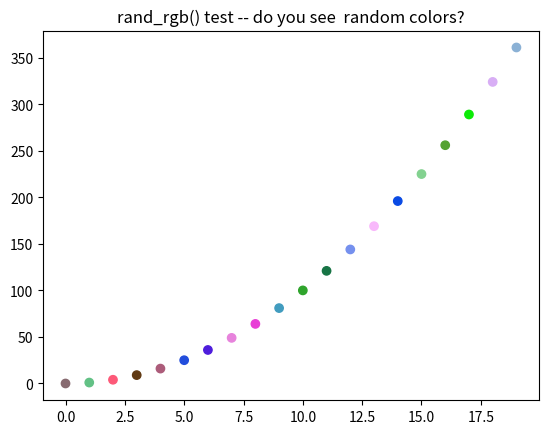

Recreate this plot in Python.
"""
generic helper functions for anaties package

https://github.com/EricThomson/anaties
"""
import datetime
import numpy as np
import matplotlib.pyplot as plt

def datetime_string():
    """
    create a datetime string of form _YYYYMMDD_HHMMSS (year month day _ hour minute second)
    useful for creating filenames
    
    Inputs: None
    
    Outputs:
        Single string of form' '_YYYYMMDD_HHMMSS' (year month day _ hour minute second)
    """
    return datetime.datetime.now().strftime("_%Y%m%d_%H%M%S")


def get_bins(min_edge, max_edge, bin_width = 1):
    """
    return array of bin edges/centers 
    
    Inputs:
        min_edge: scalar lower bound
        max_edge: scalar upper bound
        bin_width: scalar bin width to divide up the range
        
    Outputs:
        bin_edges: 
        bin_centers
    
    Example:
        bin_edges, bin_centers = get_bins(0, 20, bin_width = 5)
    """

    remainder = np.mod(max_edge-min_edge, bin_width)
    if remainder != 0:
        print("get_bins: Warning bin_width may not exactly divide up the given range of values.")
    
    bin_edges = np.arange(min_edge, max_edge+bin_width, bin_width)
    bin_centers = np.arange(min_edge+bin_width/2, max_edge+bin_width/2, bin_width)
    return bin_edges, bin_centers 


def get_offdiag_vals(array):
    """
    For a symmetric array of values, pull the lower diagonal values 
    (not including the diagonal elements), and indices. Useful for 
    things like arrays of pairwise correlation/distances when you 
    want to extract the unique values but not diagonal.
    
    Inputs:
        array: nxn symmetric matrix of values.
        
    Outputs:
        values: M = (n^2-n)/2-element array of values in the original 2d array
        indices: (row_inds, col_inds) tuple containing M-ary array of indices 

    Notes
        To reconstruct values from array: array[indices]
        
    Adapted from:
        https://stackoverflow.com/a/44395030/1886357   
    """
    assert is_symmetric(array), print("get_offdiag_vals() only works on symmetric arrays")
    num_rows = array.shape[0]
    offdiag_indices = np.tril_indices(num_rows, k = -1) #get indices of lower diag, not inclucing diagonal
    offdiag_values = array[offdiag_indices]
    return offdiag_values, offdiag_indices


def ind_limits(data, data_limits = None):
    """ 
    Given increasing data, and two data limits (min and max), returns indices 
    such that data is between those limits (inclusive).
    
    inputs:
        data: nondecreasing 1d np array
        data_limits (2elt list): limits of data you want to select (if None just return 0, -1)
    outputs:
        first_ind: index of smallest data >= data_limits[0]
        last_ind: index of largest data <= data_limits[1]
    
    Notes
        When using the inds in slices, be sure you aren't missing the last one.
        
    To do:
        Add checks for 1d data, increasing data, data_limits.
    """
    first_ind = 0
    last_ind = -1        
    if data_limits is not None:
        inds = np.where((data >= data_limits[0]) & (data <= data_limits[1]))[0]
        first_ind = inds[0]
        last_ind = inds[-1]
    return first_ind, last_ind


def is_symmetric(array, abs_tol = 1e-8, rel_tol = 1e-5):
    """
    Test if a numpy array is symmetric, within tolerance levels (is A = A')
    If either tolerance val is set to None, then no tolerance is used and
    uses strict equality (good for integer or other non-float array).
                   
    Inputs: 
        array: nxm numpy array (only nxn can be symmetric)
        
    Returns:
        symmetric (boolean): is matrix symmetric or not?
        
    Adapted from:
        https://stackoverflow.com/a/42913743/1886357
        https://stackoverflow.com/a/65909907/1886357
    """
    if abs_tol == None or rel_tol == None:
        symmetry =  np.array_equal(array, array.T)
    else:
        symmetry = np.allclose(array, array.T, rtol = abs_tol, atol = abs_tol)
            
    return symmetry
    

def rand_rgb(num_vals):
    """
    return random rgb vals between 0-1 in Nx3 numpy array. 
    Can be fed to plt.scatter c keyword to generate random colors.
    
    inputs:
        num_vals (int): number of rgb values wanted
        
    Outputs:
        rgb_vals: num_vals x 3 numpy array. To access element i: rgb_vals[i,]
    """
    rgb_vals = np.random.rand(num_vals,3)
    return rgb_vals



if __name__ == '__main__':
    print("\nTesting anaties.helpers...")
    """
    Test datetime_string()
    """
    print("\nanaties.helpers: testing datetime_string()...")
    print(f"string generated: {datetime_string()}")
    
    
    
    """
    Test get_offdiag_vals()
    """
    print("\nanaties.helpers: testing get_bins()...")
    bin_edges, bin_centers = get_bins(0, 20, bin_width = 5)
    print("Bin edges/centers for min/max/width 0, 5, 20:")
    print(f"{bin_edges}\n{bin_centers}")
    
    """
    Test get_offdiag_vals()
    """
    print("\nanaties.helpers: testing get_offdiag_vals()...")
    test_mat = np.asarray([[1,2,3,4],
                           [2,5,7,8],
                           [3,7,5,12],
                           [4,8,12,5]])
    vals, inds = get_offdiag_vals(test_mat)
    print(f"Array:\n{test_mat}")
    print(f"Values: {vals}")
    print(f"Inds:\nRow:{inds[0]}\nCol:{inds[1]}")

    
    
    """
    Test ind_limits
    """
    print("\nanaties.helpers: testing ind_limits()...")
    foo_array = np.asarray([1, 2, 3, 4, 5, 6, 7, 8])
    dat_lims = [2.5, 7]
    lim_inds = ind_limits(foo_array, data_limits = dat_lims)
    assert lim_inds == (2, 6), print("ind_limits fail")
    print(f"inds containing {dat_lims} within {foo_array}:\n{lim_inds}")
    

    """
    Test is_symmetric
    """
    print("\nanaties.helpers: testing is_symmetric()...")
    test_mat = np.asarray([[1,2,3,4],
                           [5,6,7,8],
                           [9,10,11,12],
                           [13,14,15,16]])
    symm_output = is_symmetric(test_mat)
    print(f"Array:\n{test_mat}\nSymmetry: {symm_output}")
    


    """
    test rand_rgb
    """
    print("\nanaties.helpers: testing rand_rgb()...")
    print("Generating a plot...")
    num_points = 20
    x_vals = np.arange(num_points)
    y_vals = x_vals**2
    plt.scatter(x_vals, y_vals, c = rand_rgb(num_points))
    plt.title('rand_rgb() test -- do you see  random colors?')
    plt.show()
 

    print("\nanaties.helpers: tests done...")   


#
    
